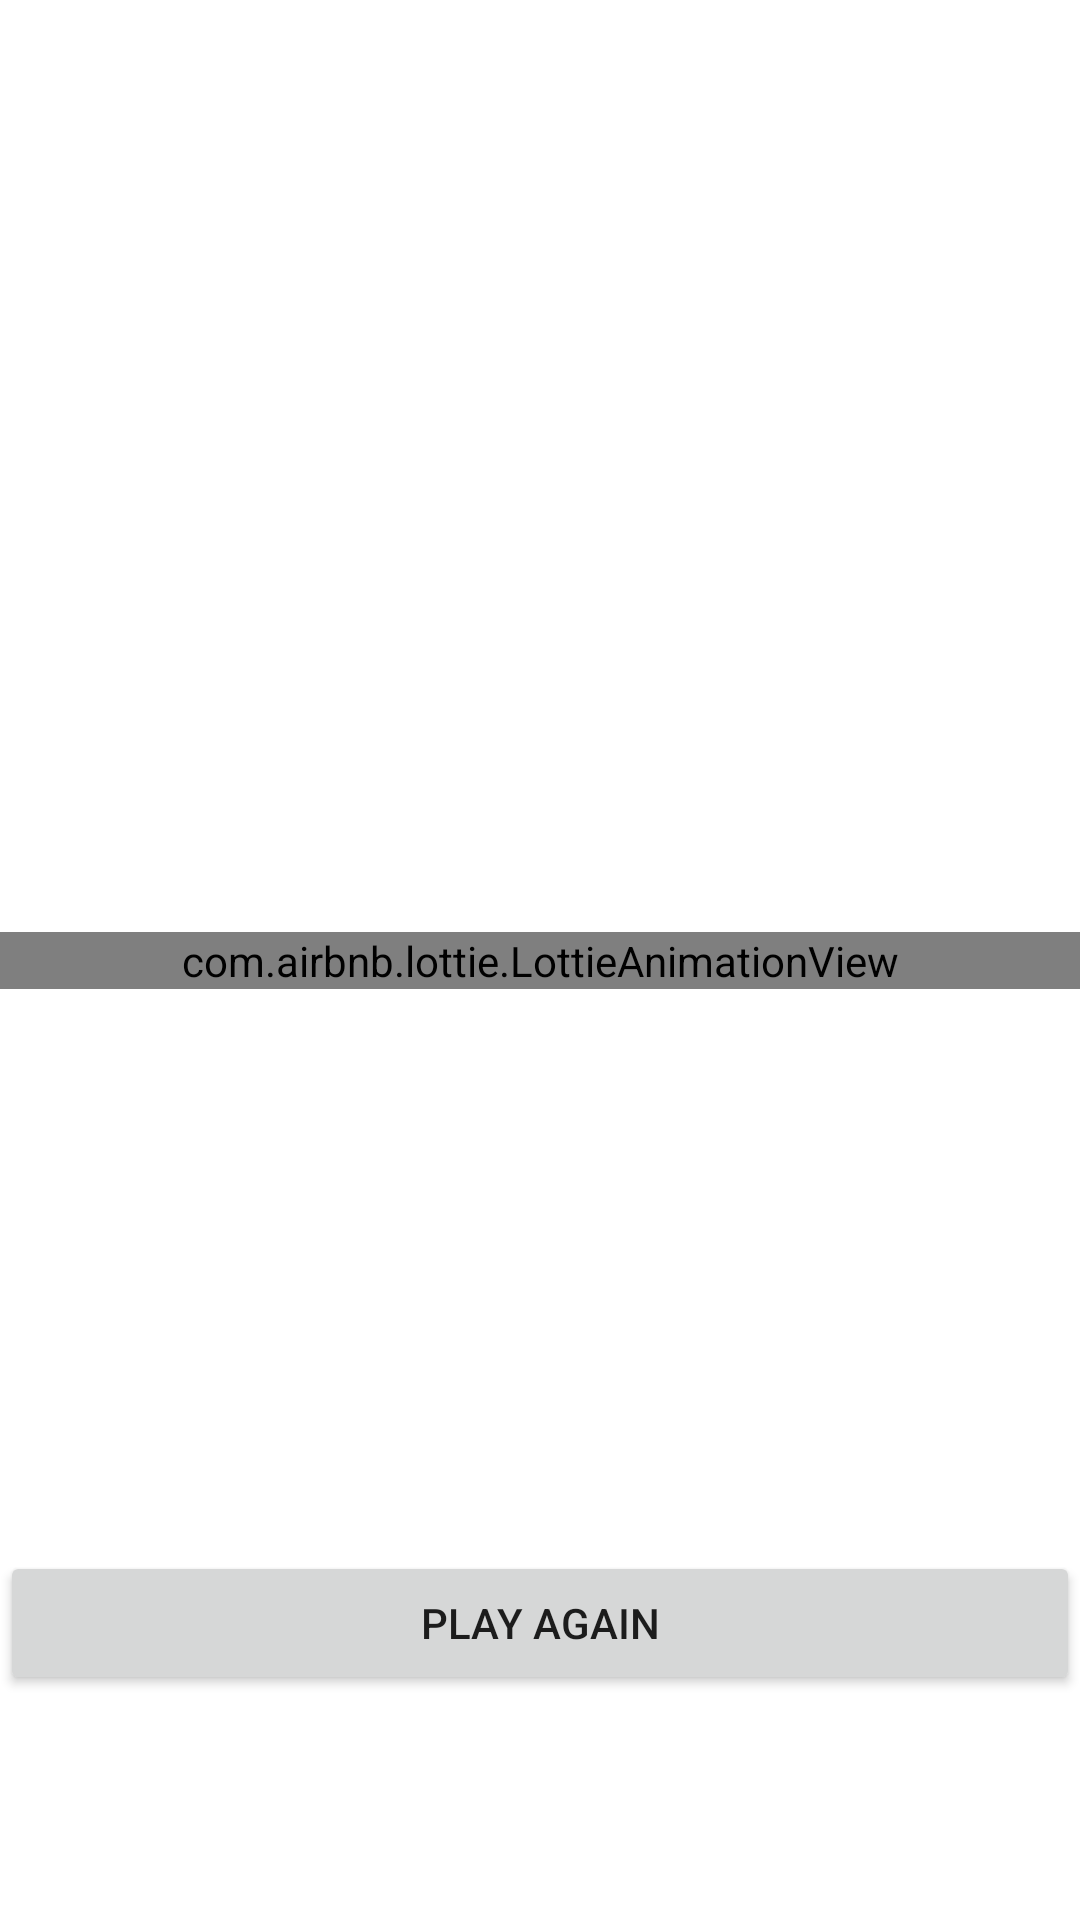

Write the Android layout XML for this screen, with the resource values it uses.
<!-- AndroidManifest.xml: application theme Theme.AndroidProjectF21 -->
<!-- res/layout/fragment_loss.xml -->
<?xml version="1.0" encoding="utf-8"?>
<androidx.constraintlayout.widget.ConstraintLayout xmlns:android="http://schemas.android.com/apk/res/android"
    xmlns:app="http://schemas.android.com/apk/res-auto"
    xmlns:tools="http://schemas.android.com/tools"
    android:layout_width="match_parent"
    android:layout_height="match_parent"
    tools:context=".ui.Loss">

    <com.airbnb.lottie.LottieAnimationView
        android:id="@+id/animationView"
        android:layout_width="match_parent"
        android:layout_height="wrap_content"
        app:lottie_rawRes="@raw/game_over"
        app:lottie_autoPlay="true"
        app:lottie_loop="true"
        app:layout_constraintBottom_toBottomOf="parent"
        app:layout_constraintEnd_toEndOf="parent"
        app:layout_constraintStart_toStartOf="parent"
        app:layout_constraintTop_toTopOf="parent"
        />

    <Button
        android:id="@+id/play_again"
        android:layout_width="match_parent"
        android:layout_height="wrap_content"
        android:text="Play again"
        app:layout_constraintBottom_toBottomOf="parent"
        app:layout_constraintEnd_toEndOf="parent"
        app:layout_constraintStart_toStartOf="parent"
        android:layout_marginBottom="75dp"
        />

</androidx.constraintlayout.widget.ConstraintLayout>
<!-- resources referenced by this layout -->
<resources>
  <style name="Theme.AndroidProjectF21" parent="Theme.MaterialComponents.DayNight.DarkActionBar">
          
          <item name="colorPrimary">@color/purple_500</item>
          <item name="colorPrimaryVariant">@color/purple_700</item>
          <item name="colorOnPrimary">@color/white</item>
          
          <item name="colorSecondary">@color/teal_200</item>
          <item name="colorSecondaryVariant">@color/teal_700</item>
          <item name="colorOnSecondary">@color/black</item>
          
          <item name="android:statusBarColor" tools:targetApi="l">?attr/colorPrimaryVariant</item>
          
      </style>
  <!-- not gathered from this repository: default colours our renderer supplied (Android Studio template values) -->
  <color name="purple_500">#FF6200EE</color>
  <color name="purple_700">#FF3700B3</color>
  <color name="teal_200">#FF03DAC5</color>
  <color name="teal_700">#FF018786</color>
  <color name="black">#FF000000</color>
  <color name="white">#FFFFFFFF</color>
</resources>
